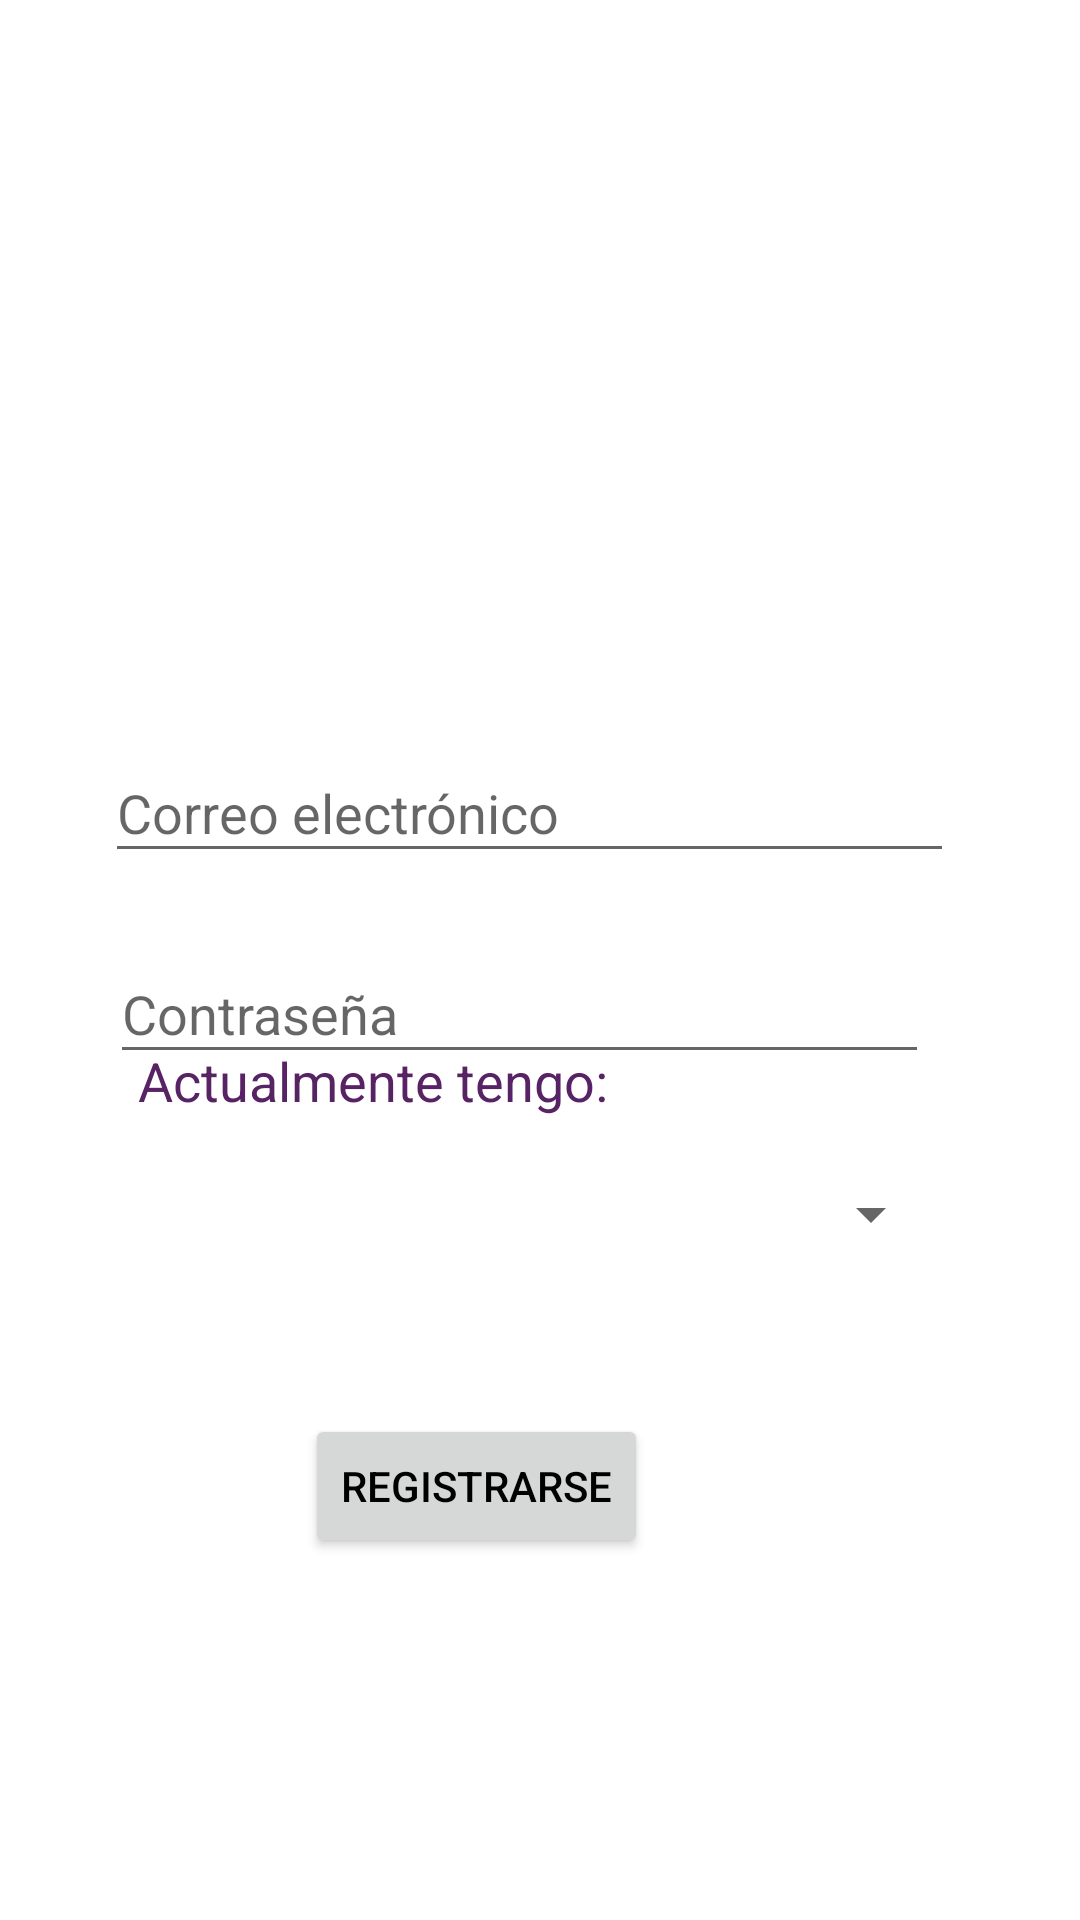

Android layout source for this screen:
<!-- AndroidManifest.xml: application theme Theme.Petlocale_final -->
<!-- res/layout/activity_registro.xml -->
<?xml version="1.0" encoding="utf-8"?>
<androidx.constraintlayout.widget.ConstraintLayout xmlns:android="http://schemas.android.com/apk/res/android"
    xmlns:app="http://schemas.android.com/apk/res-auto"
    xmlns:tools="http://schemas.android.com/tools"
    android:layout_width="match_parent"
    android:layout_height="match_parent"
    tools:context=".Registro">

    <Button
        android:id="@+id/registrarse"
        android:layout_width="wrap_content"
        android:layout_height="wrap_content"
        android:text="REGISTRARSE"
        app:layout_constraintBottom_toBottomOf="parent"
        app:layout_constraintEnd_toEndOf="parent"
        app:layout_constraintHorizontal_bias="0.414"
        app:layout_constraintStart_toStartOf="parent"
        app:layout_constraintTop_toTopOf="parent"
        app:layout_constraintVertical_bias="0.796" />

    <TextView
        android:id="@+id/textoTipoMascotaRegistro"
        android:layout_width="wrap_content"
        android:layout_height="wrap_content"
        android:layout_marginTop="20dp"
        android:text="Actualmente tengo: "
        android:textColor="#572364"
        android:textSize="18dp"
        app:layout_constraintEnd_toEndOf="parent"
        app:layout_constraintHorizontal_bias="0.231"
        app:layout_constraintStart_toStartOf="parent"
        app:layout_constraintTop_toBottomOf="@+id/editTextTextPassword2" />

    <EditText
        android:id="@+id/editTextTextEmailAddress"
        android:layout_width="283dp"
        android:layout_height="43dp"
        android:layout_marginTop="26dp"
        android:ems="10"
        android:hint="Correo electrónico"
        android:inputType="textEmailAddress"
        app:layout_constraintEnd_toEndOf="parent"
        app:layout_constraintHorizontal_bias="0.453"
        app:layout_constraintStart_toStartOf="parent"
        app:layout_constraintTop_toBottomOf="@+id/main_product_detailed" />

    <EditText
        android:id="@+id/editTextTextPassword"
        android:layout_width="273dp"
        android:layout_height="43dp"
        android:layout_marginTop="24dp"
        android:ems="10"
        android:hint="Contraseña"
        android:inputType="textPassword"
        android:textColor="@color/black"
        app:layout_constraintEnd_toEndOf="parent"
        app:layout_constraintHorizontal_bias="0.42"
        app:layout_constraintStart_toStartOf="parent"
        app:layout_constraintTop_toBottomOf="@+id/editTextTextEmailAddress" />

    <EditText
        android:id="@+id/editTextTextPassword2"
        android:layout_width="277dp"
        android:layout_height="49dp"
        android:layout_marginTop="19dp"
        android:layout_marginBottom="116dp"
        android:ems="10"
        android:hint="Repetir Contraseña"
        android:inputType="textPassword"
        android:textColor="@color/black"
        app:layout_constraintBottom_toTopOf="@+id/registrarse"
        app:layout_constraintEnd_toEndOf="parent"
        app:layout_constraintHorizontal_bias="0.432"
        app:layout_constraintStart_toStartOf="parent"
        app:layout_constraintTop_toBottomOf="@+id/editTextTextPassword"
        app:layout_constraintVertical_bias="0.0" />

    <ImageView
        android:id="@+id/main_product_detailed"
        android:layout_width="294dp"
        android:layout_height="222dp"
        app:layout_constraintBottom_toTopOf="@+id/registrarse"
        app:layout_constraintEnd_toEndOf="parent"
        app:layout_constraintHorizontal_bias="0.401"
        app:layout_constraintStart_toStartOf="parent"
        app:layout_constraintTop_toTopOf="parent"
        app:layout_constraintVertical_bias="0.0"
        app:srcCompat="@mipmap/petlocaleicon" />

    <Spinner
        android:id="@+id/spinnerTipoMascotaRegistro"
        android:layout_width="283dp"
        android:layout_height="31dp"
        android:layout_marginTop="17dp"
        app:layout_constraintEnd_toEndOf="parent"
        app:layout_constraintHorizontal_bias="0.406"
        app:layout_constraintStart_toStartOf="parent"
        app:layout_constraintTop_toBottomOf="@+id/textoTipoMascotaRegistro" />

</androidx.constraintlayout.widget.ConstraintLayout>
<!-- resources referenced by this layout -->
<resources>
  <style name="Theme.Petlocale_final" parent="Theme.MaterialComponents.DayNight.DarkActionBar">
          
          <item name="colorPrimary">@color/purple_500</item>
          <item name="colorPrimaryVariant">@color/purple_700</item>
          <item name="colorOnPrimary">@color/black</item>
          
          <item name="colorSecondary">@color/teal_200</item>
          <item name="colorSecondaryVariant">@color/teal_700</item>
          <item name="colorOnSecondary">@color/black</item>
          
          <item name="android:statusBarColor" tools:targetApi="l">?attr/colorPrimaryVariant</item>
          
      </style>
  <!-- not gathered from this repository: default colours our renderer supplied (Android Studio template values) -->
  <color name="purple_500">#FF6200EE</color>
  <color name="purple_700">#FF3700B3</color>
  <color name="teal_200">#FF03DAC5</color>
  <color name="teal_700">#FF018786</color>
  <color name="black">#FF000000</color>
</resources>
